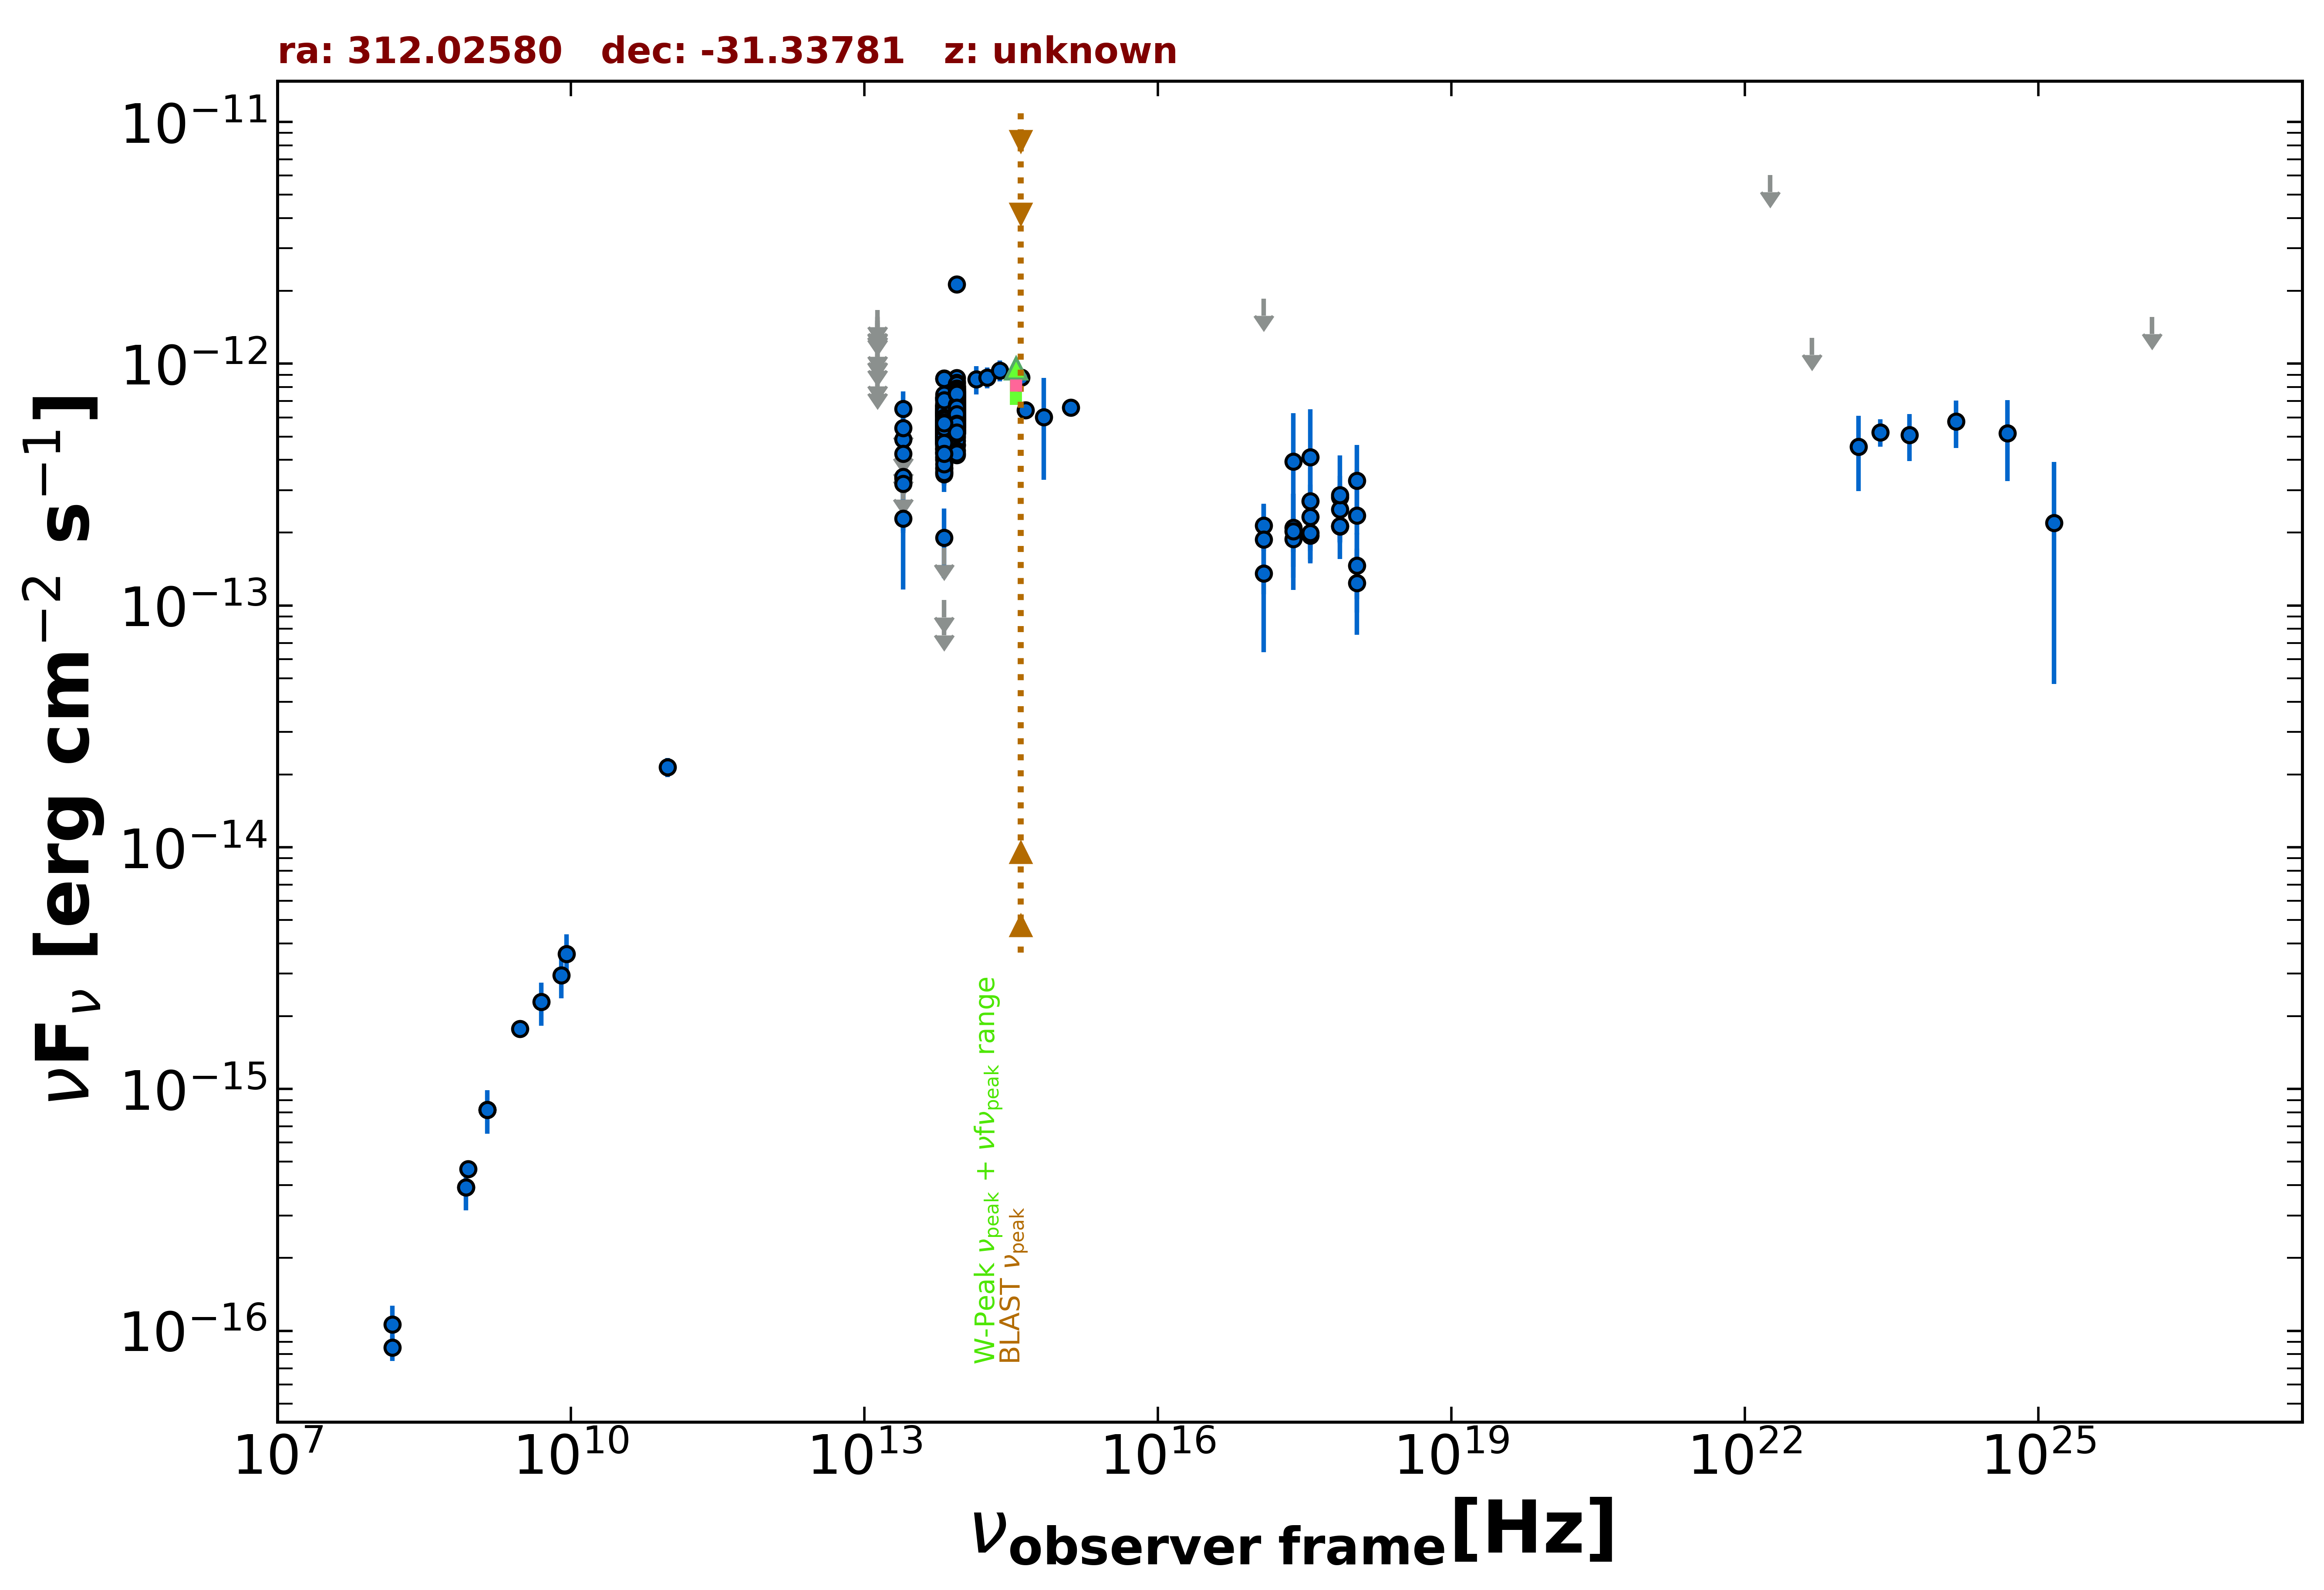

Source data for this figure (header and first rows):
freq., flux, err_flux, MJD_start, MJD_end, flag, catalog, reference
1.400e+09, 8.218e-16, 2.520e-17, 55000, 55000, , NVSS, Condon et al. 1998  AJ  115  1693
8.870e+08, 4.666e-16, 3.725e-17, 55000, 55000, , RACS, Hale et al. 2021  PASA  38  e058
8.430e+08, 3.928e-16, 1.940e-17, 55000, 55000, , SUMSS, Manch et al. 2003  MNRAS  342  1117
3.000e+09, 1.777e-15, 5.750e-17, 55000, 55000, , VLASSQL, Gordon et al. 2021  ApJS  255  30
2.418e+17, 1.883e-13, 4.410e-14, 57113, 57367, , 1OUSX, Giommi et al. in preparation
3.627e+17, 1.947e-13, 4.380e-14, 57113, 57367, , 1OUSX, Giommi et al. in preparation
7.253e+17, 2.120e-13, 3.140e-14, 57113, 57367, , 1OUSX, Giommi et al. in preparation
1.088e+18, 1.464e-13, 5.289e-14, 57113, 57367, , 1OUSX, Giommi et al. in preparation
7.253e+17, 2.135e-13, 3.055e-14, 55000, 55000, , 2SXPS, Evans et al. 2020  ApJS  247  54
1.209e+17, 2.142e-13, 4.685e-14, 55000, 55000, , 2SXPS, Evans et al. 2020  ApJS  247  54
3.627e+17, 1.994e-13, 4.460e-14, 55000, 55000, , 2SXPS, Evans et al. 2020  ApJS  247  54
1.088e+18, 1.239e-13, 4.821e-14, 55000, 55000, , 2SXPS, Evans et al. 2020  ApJS  247  54
1.500e+08, 8.520e-17, 1.020e-17, 55000, 55000, , TGSS150, Intema et al. 2017  A&A  598  A781
9.746e+10, 2.144e-14, 1.950e-15, 57308, 57308, , ALMA, Bonato et al. 2019  MNRAS  485  1188
1.389e+14, 8.619e-13, 1.170e-13, 55000, 55000, , 2MASS, Skrutskie et al. 2006  AJ  131  1163
1.804e+14, 8.772e-13, 8.580e-14, 55000, 55000, , 2MASS, Skrutskie et al. 2006  AJ  131  1163
2.427e+14, 9.367e-13, 9.350e-14, 55000, 55000, , 2MASS, Skrutskie et al. 2006  AJ  131  1163
8.817e+13, 6.181e-13, 3.100e-15, 55000, 55000, , UNWISE, Schlafly et al. 2019  ApJS  240  30
6.517e+13, 5.072e-13, 4.450e-15, 55000, 55000, , UNWISE, Schlafly et al. 2019  ApJS  240  30
8.817e+13, 5.486e-13, 1.520e-14, 55000, 55000, , WISE, Wright et al. 2010  AJ  140  1868
6.517e+13, 4.932e-13, 1.500e-14, 55000, 55000, , WISE, Wright et al. 2010  AJ  140  1868
2.498e+13, 3.357e-13, 3.995e-14, 55000, 55000, , WISE, Wright et al. 2010  AJ  140  1868
1.363e+13, 4.003e-13, 1.735e-13, 55000, 55000, , WISE, Wright et al. 2010  AJ  140  1868
8.817e+13, 6.380e-13, 3.350e-14, 57318, 57318, , NEOWISE, Mainzer et al. 2014  ApJ  792  30
6.517e+13, 4.706e-13, 4.950e-14, 57318, 57318, , NEOWISE, Mainzer et al. 2014  ApJ  792  30
8.817e+13, 6.043e-13, 3.230e-14, 57315, 57315, , NEOWISE, Mainzer et al. 2014  ApJ  792  30
6.517e+13, 5.015e-13, 3.975e-14, 57315, 57315, , NEOWISE, Mainzer et al. 2014  ApJ  792  30
8.817e+13, 6.032e-13, 3.390e-14, 57315, 57315, , NEOWISE, Mainzer et al. 2014  ApJ  792  30
6.517e+13, 6.152e-13, 4.825e-14, 57315, 57315, , NEOWISE, Mainzer et al. 2014  ApJ  792  30
8.817e+13, 6.026e-13, 3.220e-14, 57315, 57315, , NEOWISE, Mainzer et al. 2014  ApJ  792  30
6.517e+13, 4.978e-13, 5.930e-14, 57315, 57315, , NEOWISE, Mainzer et al. 2014  ApJ  792  30
8.817e+13, 5.895e-13, 5.710e-14, 57315, 57315, , NEOWISE, Mainzer et al. 2014  ApJ  792  30
6.517e+13, 4.723e-13, 7.210e-14, 57315, 57315, , NEOWISE, Mainzer et al. 2014  ApJ  792  30
8.817e+13, 5.857e-13, 3.185e-14, 57319, 57319, , NEOWISE, Mainzer et al. 2014  ApJ  792  30
6.517e+13, 5.198e-13, 5.275e-14, 57319, 57319, , NEOWISE, Mainzer et al. 2014  ApJ  792  30
8.817e+13, 4.631e-13, 3.890e-14, 57318, 57318, , NEOWISE, Mainzer et al. 2014  ApJ  792  30
6.517e+13, 5.132e-13, 6.300e-14, 57318, 57318, , NEOWISE, Mainzer et al. 2014  ApJ  792  30
8.817e+13, 6.258e-13, 3.290e-14, 57318, 57318, , NEOWISE, Mainzer et al. 2014  ApJ  792  30
6.517e+13, 4.103e-13, 5.800e-14, 57318, 57318, , NEOWISE, Mainzer et al. 2014  ApJ  792  30
8.817e+13, 5.351e-13, 3.400e-14, 57318, 57318, , NEOWISE, Mainzer et al. 2014  ApJ  792  30
6.517e+13, 5.061e-13, 6.590e-14, 57318, 57318, , NEOWISE, Mainzer et al. 2014  ApJ  792  30
8.817e+13, 6.021e-13, 3.055e-14, 57315, 57315, , NEOWISE, Mainzer et al. 2014  ApJ  792  30
6.517e+13, 5.555e-13, 5.225e-14, 57315, 57315, , NEOWISE, Mainzer et al. 2014  ApJ  792  30
8.817e+13, 6.398e-13, 3.360e-14, 57318, 57318, , NEOWISE, Mainzer et al. 2014  ApJ  792  30
6.517e+13, 4.745e-13, 6.090e-14, 57318, 57318, , NEOWISE, Mainzer et al. 2014  ApJ  792  30
8.817e+13, 6.189e-13, 3.195e-14, 57316, 57316, , NEOWISE, Mainzer et al. 2014  ApJ  792  30
6.517e+13, 6.354e-13, 5.390e-14, 57316, 57316, , NEOWISE, Mainzer et al. 2014  ApJ  792  30
8.817e+13, 5.527e-13, 3.260e-14, 57318, 57318, , NEOWISE, Mainzer et al. 2014  ApJ  792  30
6.517e+13, 5.198e-13, 5.850e-14, 57318, 57318, , NEOWISE, Mainzer et al. 2014  ApJ  792  30
8.817e+13, 5.846e-13, 3.285e-14, 57316, 57316, , NEOWISE, Mainzer et al. 2014  ApJ  792  30
6.517e+13, 5.266e-13, 5.150e-14, 57316, 57316, , NEOWISE, Mainzer et al. 2014  ApJ  792  30
8.817e+13, 5.451e-13, 3.365e-14, 57315, 57315, , NEOWISE, Mainzer et al. 2014  ApJ  792  30
6.517e+13, 5.616e-13, 4.975e-14, 57315, 57315, , NEOWISE, Mainzer et al. 2014  ApJ  792  30
8.817e+13, 5.567e-13, 3.490e-14, 57315, 57315, , NEOWISE, Mainzer et al. 2014  ApJ  792  30
6.517e+13, 5.061e-13, 4.950e-14, 57315, 57315, , NEOWISE, Mainzer et al. 2014  ApJ  792  30
8.817e+13, 5.026e-13, 5.470e-14, 57318, 57318, , NEOWISE, Mainzer et al. 2014  ApJ  792  30
6.517e+13, 4.838e-13, 8.235e-14, 57318, 57318, , NEOWISE, Mainzer et al. 2014  ApJ  792  30
8.817e+13, 5.819e-13, 3.485e-14, 57318, 57318, , NEOWISE, Mainzer et al. 2014  ApJ  792  30
6.517e+13, 5.285e-13, 5.705e-14, 57318, 57318, , NEOWISE, Mainzer et al. 2014  ApJ  792  30
8.817e+13, 5.702e-13, 2.995e-14, 57315, 57315, , NEOWISE, Mainzer et al. 2014  ApJ  792  30
... 548 more rows
